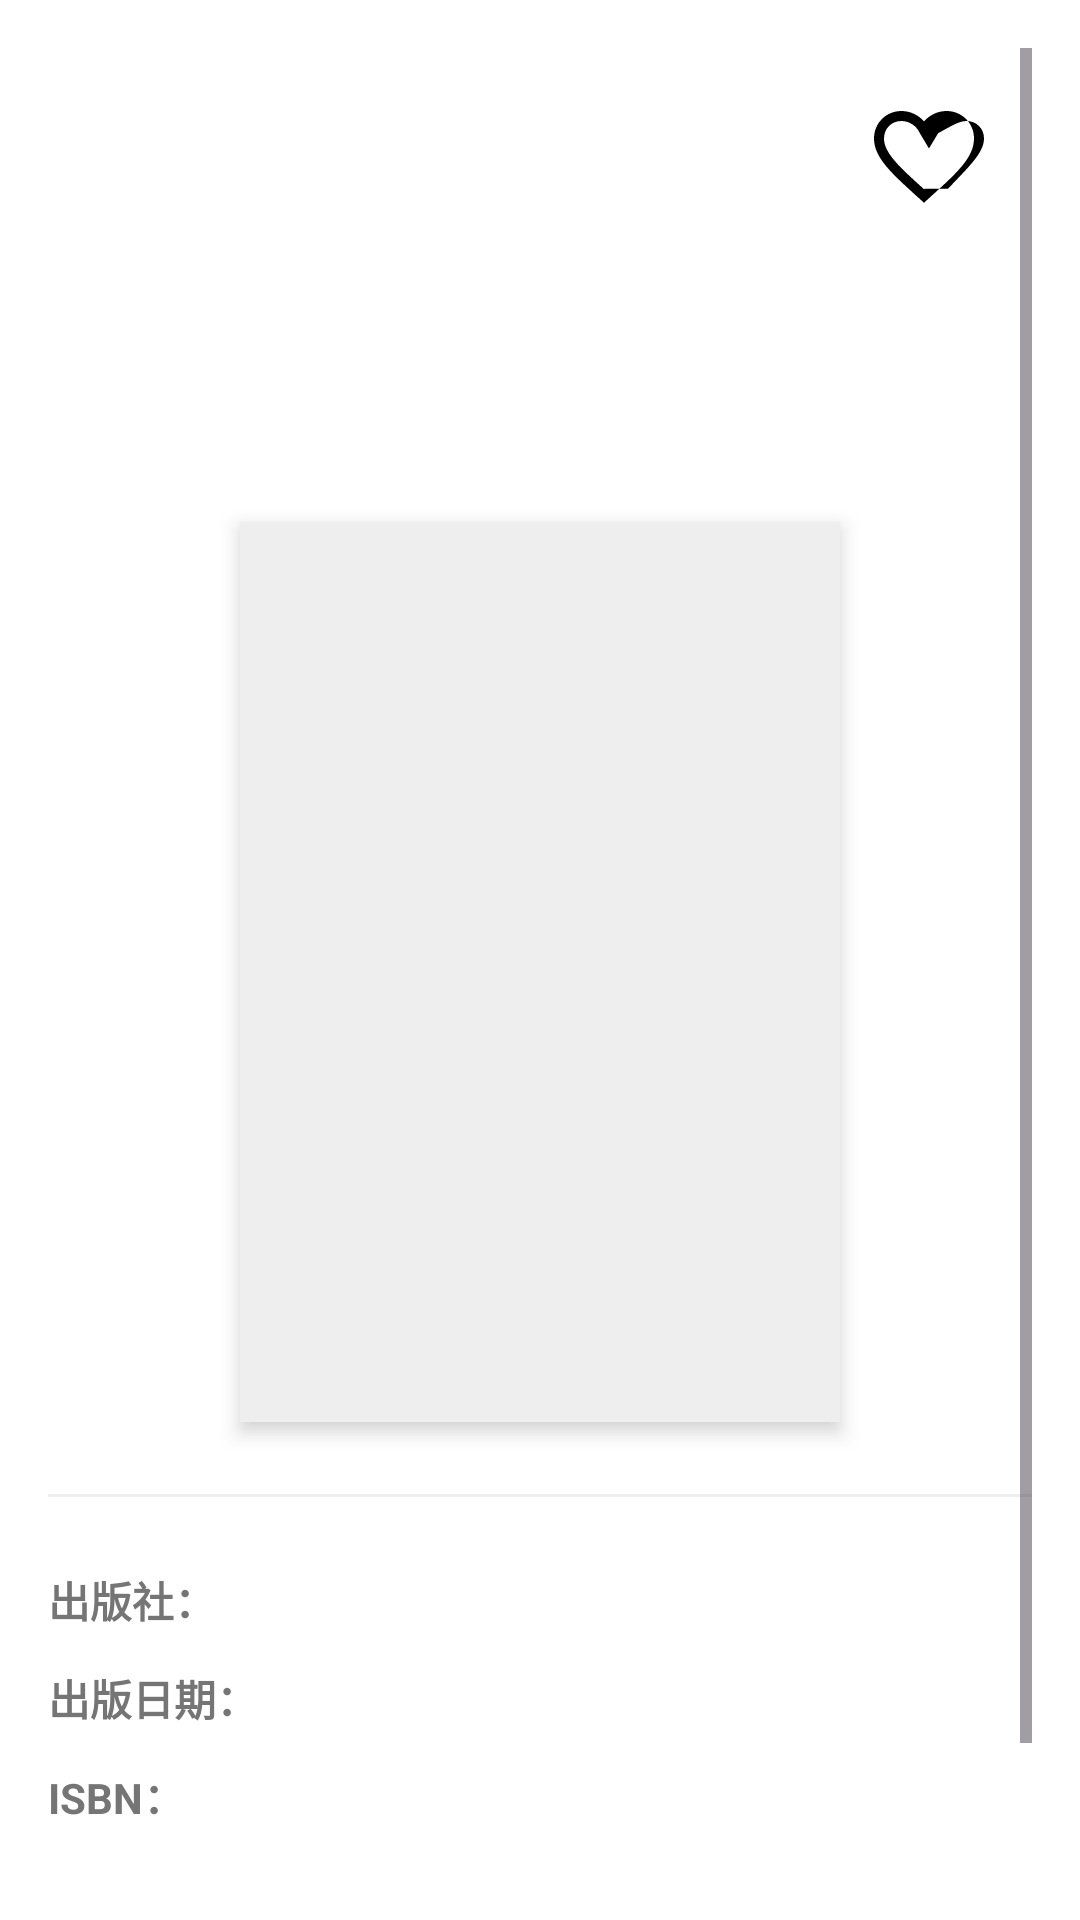

Android layout source for this screen:
<!-- AndroidManifest.xml: application theme Theme.Campus_Life_Assistant -->
<!-- res/layout/activity_detail.xml -->
<?xml version="1.0" encoding="utf-8"?>
<ScrollView xmlns:android="http://schemas.android.com/apk/res/android"
    android:layout_width="match_parent"
    android:layout_height="match_parent"
    android:background="#FFFFFF"
    android:padding="16dp">

    <LinearLayout
        android:layout_width="match_parent"
        android:layout_height="wrap_content"
        android:orientation="vertical">

        
        <ImageView
            android:id="@+id/iv_favorite"
            android:layout_width="40dp"
            android:layout_height="40dp"
            android:layout_gravity="end|top"
            android:layout_margin="16dp"
            android:src="@drawable/ic_favorite_border"/>

        
        <TextView
            android:id="@+id/title"
            android:layout_width="match_parent"
            android:layout_height="wrap_content"
            android:textColor="#212121"
            android:textSize="24sp"
            android:textStyle="bold"
            android:lineSpacingMultiplier="1.2"/>

        
        <TextView
            android:id="@+id/author"
            android:layout_width="match_parent"
            android:layout_height="wrap_content"
            android:layout_marginTop="8dp"
            android:textColor="#757575"
            android:textSize="16sp"/>

        
        <ImageView
            android:id="@+id/bookImageView"
            android:layout_width="200dp"
            android:layout_height="300dp"
            android:layout_gravity="center_horizontal"
            android:layout_marginTop="24dp"
            android:background="#EEEEEE"
            android:scaleType="centerCrop"
            android:elevation="4dp"
            android:outlineAmbientShadowColor="#20000000"/>

        
        <View
            android:layout_width="match_parent"
            android:layout_height="1dp"
            android:layout_marginTop="24dp"
            android:background="#EEEEEE"/>

        
        <LinearLayout
            android:layout_width="match_parent"
            android:layout_height="wrap_content"
            android:layout_marginTop="16dp"
            android:orientation="vertical"
            android:paddingVertical="8dp">

            
            <LinearLayout
                android:layout_width="match_parent"
                android:layout_height="wrap_content"
                android:layout_marginBottom="12dp"
                android:orientation="horizontal">

                <TextView
                    android:layout_width="wrap_content"
                    android:layout_height="wrap_content"
                    android:text="出版社："
                    android:textColor="#757575"
                    android:textSize="14sp"
                    android:textStyle="bold"/>

                <TextView
                    android:id="@+id/publishingHouse"
                    android:layout_width="wrap_content"
                    android:layout_height="wrap_content"
                    android:textColor="#212121"
                    android:textSize="14sp"/>
            </LinearLayout>

            
            <LinearLayout
                android:layout_width="match_parent"
                android:layout_height="wrap_content"
                android:layout_marginBottom="12dp"
                android:orientation="horizontal">

                <TextView
                    android:layout_width="wrap_content"
                    android:layout_height="wrap_content"
                    android:text="出版日期："
                    android:textColor="#757575"
                    android:textSize="14sp"
                    android:textStyle="bold"/>

                <TextView
                    android:id="@+id/publishDate"
                    android:layout_width="wrap_content"
                    android:layout_height="wrap_content"
                    android:textColor="#212121"
                    android:textSize="14sp"/>
            </LinearLayout>

            
            <LinearLayout
                android:layout_width="match_parent"
                android:layout_height="wrap_content"
                android:layout_marginBottom="12dp"
                android:orientation="horizontal">

                <TextView
                    android:layout_width="wrap_content"
                    android:layout_height="wrap_content"
                    android:text="ISBN："
                    android:textColor="#757575"
                    android:textSize="14sp"
                    android:textStyle="bold"/>

                <TextView
                    android:id="@+id/isbn"
                    android:layout_width="wrap_content"
                    android:layout_height="wrap_content"
                    android:textColor="#212121"
                    android:textSize="14sp"/>
            </LinearLayout>

            
            <LinearLayout
                android:layout_width="match_parent"
                android:layout_height="wrap_content"
                android:layout_marginBottom="12dp"
                android:orientation="horizontal">

                <TextView
                    android:layout_width="wrap_content"
                    android:layout_height="wrap_content"
                    android:text="定价："
                    android:textColor="#757575"
                    android:textSize="14sp"
                    android:textStyle="bold"/>

                <TextView
                    android:id="@+id/price"
                    android:layout_width="wrap_content"
                    android:layout_height="wrap_content"
                    android:textColor="#E91E63"
                    android:textSize="14sp"
                    android:textStyle="bold"/>
            </LinearLayout>
        </LinearLayout>

        
        <TextView
            android:id="@+id/briefIntroduction"
            android:layout_width="match_parent"
            android:layout_height="wrap_content"
            android:layout_marginTop="8dp"
            android:textColor="#424242"
            android:textSize="14sp"
            android:lineSpacingMultiplier="1.4"/>

    </LinearLayout>
</ScrollView>
<!-- resources referenced by this layout -->
<resources>
  <!-- drawable ic_favorite_border (drawable) -->
  <?xml version="1.0" encoding="utf-8"?>
  <vector xmlns:android="http://schemas.android.com/apk/res/android"
      android:width="24dp"
      android:height="24dp"
      android:viewportWidth="24"
      android:viewportHeight="24">
      <path
          android:fillColor="#000000"
          android:pathData="M16.5,3c-1.74,0 -3.41,0.81 -4.5,2.09C10.91,3.81 9.24,3 7.5,3C4.42,3 2,5.42 2,8.5c0,3.78 3.4,6.86 8.55,11.54L12,21.35l1.45,-1.32C18.6,15.36 22,12.28 22,8.5C22,5.42 19.58,3 16.5,3zM12.1,18.55l-0.1,0.1l-0.1,-0.1C7.14,14.24 4,11.39 4,8.5C4,6.5 5.5,5 7.5,5c1.54,0 3.04,0.99 3.66,2.43l1.84,3.07l1.84,-3.07C17.5,5.99 19,5 20.5,5c2,0 3.5,1.5 3.5,3.5C24,11.39 20.86,14.24 16.8,18.55z"/>
  </vector>
  <style name="Theme.Campus_Life_Assistant" parent="Theme.Material3.DayNight.NoActionBar">
          
          <item name="colorPrimary">@color/primaryColor</item>
          <item name="colorOnPrimary">@color/md_theme_light_onPrimary</item>
          <item name="colorPrimaryContainer">@color/md_theme_light_primaryContainer</item>
          <item name="colorOnPrimaryContainer">@color/md_theme_light_onPrimaryContainer</item>
          
          <item name="colorSecondary">@color/md_theme_light_secondary</item>
          <item name="colorOnSecondary">@color/md_theme_light_onSecondary</item>
          <item name="colorSecondaryContainer">@color/md_theme_light_secondaryContainer</item>
          <item name="colorOnSecondaryContainer">@color/md_theme_light_onSecondaryContainer</item>
          
          <item name="android:statusBarColor">@android:color/transparent</item>
          
          <item name="android:windowLightStatusBar">true</item>
          <item name="android:windowLightNavigationBar">true</item>
          <item name="android:navigationBarColor">@android:color/transparent</item>
  
  
      </style>
  <color name="primaryColor">#667CD7</color>
  <color name="md_theme_light_onPrimary">#FFFFFF</color>
  <color name="md_theme_light_primaryContainer">#89F8C7</color>
  <color name="md_theme_light_onPrimaryContainer">#002115</color>
  <color name="md_theme_light_secondary">#4C6358</color>
  <color name="md_theme_light_onSecondary">#FFFFFF</color>
  <color name="md_theme_light_secondaryContainer">#CFE9DB</color>
  <color name="md_theme_light_onSecondaryContainer">#092017</color>
</resources>
